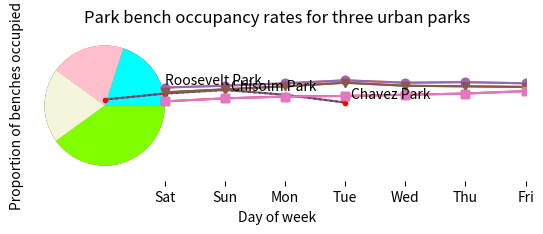

Reproduce this figure in Python.
import matplotlib.pyplot as plt

plt.pie([0.2, 0.2, .2, 0.2,0.2])
plt.show()                               # this command displays the image as the output
                                         # the graph will still appear in an ipython notebook
                                         # (although not in a python script!) if we leave it out
                                         # but we get a cleaner output with it. Try commenting it
                                         # out to see the difference.

plt.pie([37,37,37,74])
plt.show() 

col = ['cyan', 'pink', 'beige','chartreuse','black']  # note that I gave five colors, and fifth is not used
#col = ['#1a47a7','#16305c','#ae8c3c','#a15959']      # these are hex codes that specify individual colors

plt.pie([37,37,37,74], colors = col)
#### add a plot title here

plt.show() 

### Create your pie plot here.






plt.plot([0.1, 0.2, 0.26, 0.18, 0.05])                     # only y value provided
#plt.plot([0,1,2,3,4],[0.1, 0.2, 0.26, 0.18, 0.05])        # x and y provided
plt.show() 

plt.plot([0,1,2,3,4],[0.1, 0.2, 0.26, 0.18, 0.05],  '.r:') 
#plt.plot([0,1,2,3,4],[0.1, 0.2, 0.26, 0.18, 0.05],  marker = '.', color = 'red', linestyle = ':') 
#plt.plot([0,1,2,3,4],[0.1, 0.2, 0.26, 0.18, 0.05],  '.r:', markersize = 10, linewidth = 3)
plt.show() 

x = [1,2,3,4,5,6,7]
y1 = [0.3, 0.33, 0.37, 0.42, 0.38, 0.39,0.37]
y2 = [0.22, 0.27, 0.32, 0.38, 0.33, 0.32,0.31]
y3 = [0.07, 0.12, 0.15, 0.16, 0.18, 0.20,0.24]

plt.plot(x, y1,'o-')
plt.plot(x, y2,'v-')
plt.plot(x, y3,'s-')

plt.show()

x = [1,2,3,4,5,6,7]                                # To make my code easier to read I am defining my values outside
y1 = [0.3, 0.33, 0.37, 0.42, 0.38, 0.39,0.37]      ## of the code I am using to make the plots
y2 = [0.22, 0.27, 0.32, 0.38, 0.33, 0.32,0.31]
y3 = [0.07, 0.12, 0.15, 0.16, 0.18, 0.20,0.24]

plt.plot(x, y1,'o-')
plt.plot(x, y2,'v-')
plt.plot(x, y3,'s-')

# Here we set the text we want to use for labeling the title, the x and the y axis
xlab = 'Day of week'
ylab = 'Proportion of benches occupied'
title = 'Park bench occupancy rates for three urban parks'

#This section can therefore be cut and pasted into any script that you are using to make a graph with labels,
## the names of these functions are pretty self-explanatory I hope!

plt.xlabel(xlab)
plt.ylabel(ylab)
plt.title(title)

# Since this is day of week data, we may want to replace our numerical placeholders 
##  with labels that show the day of the week.

xticks_lab = ['Sat','Sun','Mon', 'Tue', 'Wed','Thu','Fri']
plt.xticks(x, xticks_lab)                                   # plt.xticks requires us to set the tick values and the 
                                                            # labels for those ticks. Since at the top of the graph
                                                            # graph I had already set my x values as 'x' I just
                                                            # recycled that here.

            
#Finally, we might want to add text labels to identify the individual lines. 

plt.text(1 , 0.36, 'Roosevelt Park')              # The first two values are the x and y coordinates on the graph
plt.text(2.1 , 0.25, 'Chisolm Park')              ## where the text will begin. It is trial and error to get the 
plt.text(4.1 , 0.130, 'Chavez Park')              ## labels in just the right location

#plt.text(7.1 , 0.365, 'Roosevelt park')          # One 'neater' solution to this is to label the ends of the lines.
                                                  # Uncomment this line and you will see that the graph area does not
                                                  # adjust itself to these additional textual elements. So we won't
                                                  # be able to do this until we get more control over the layout
                                                  # of the figure itself.
plt.show()


#Create your line plot here





